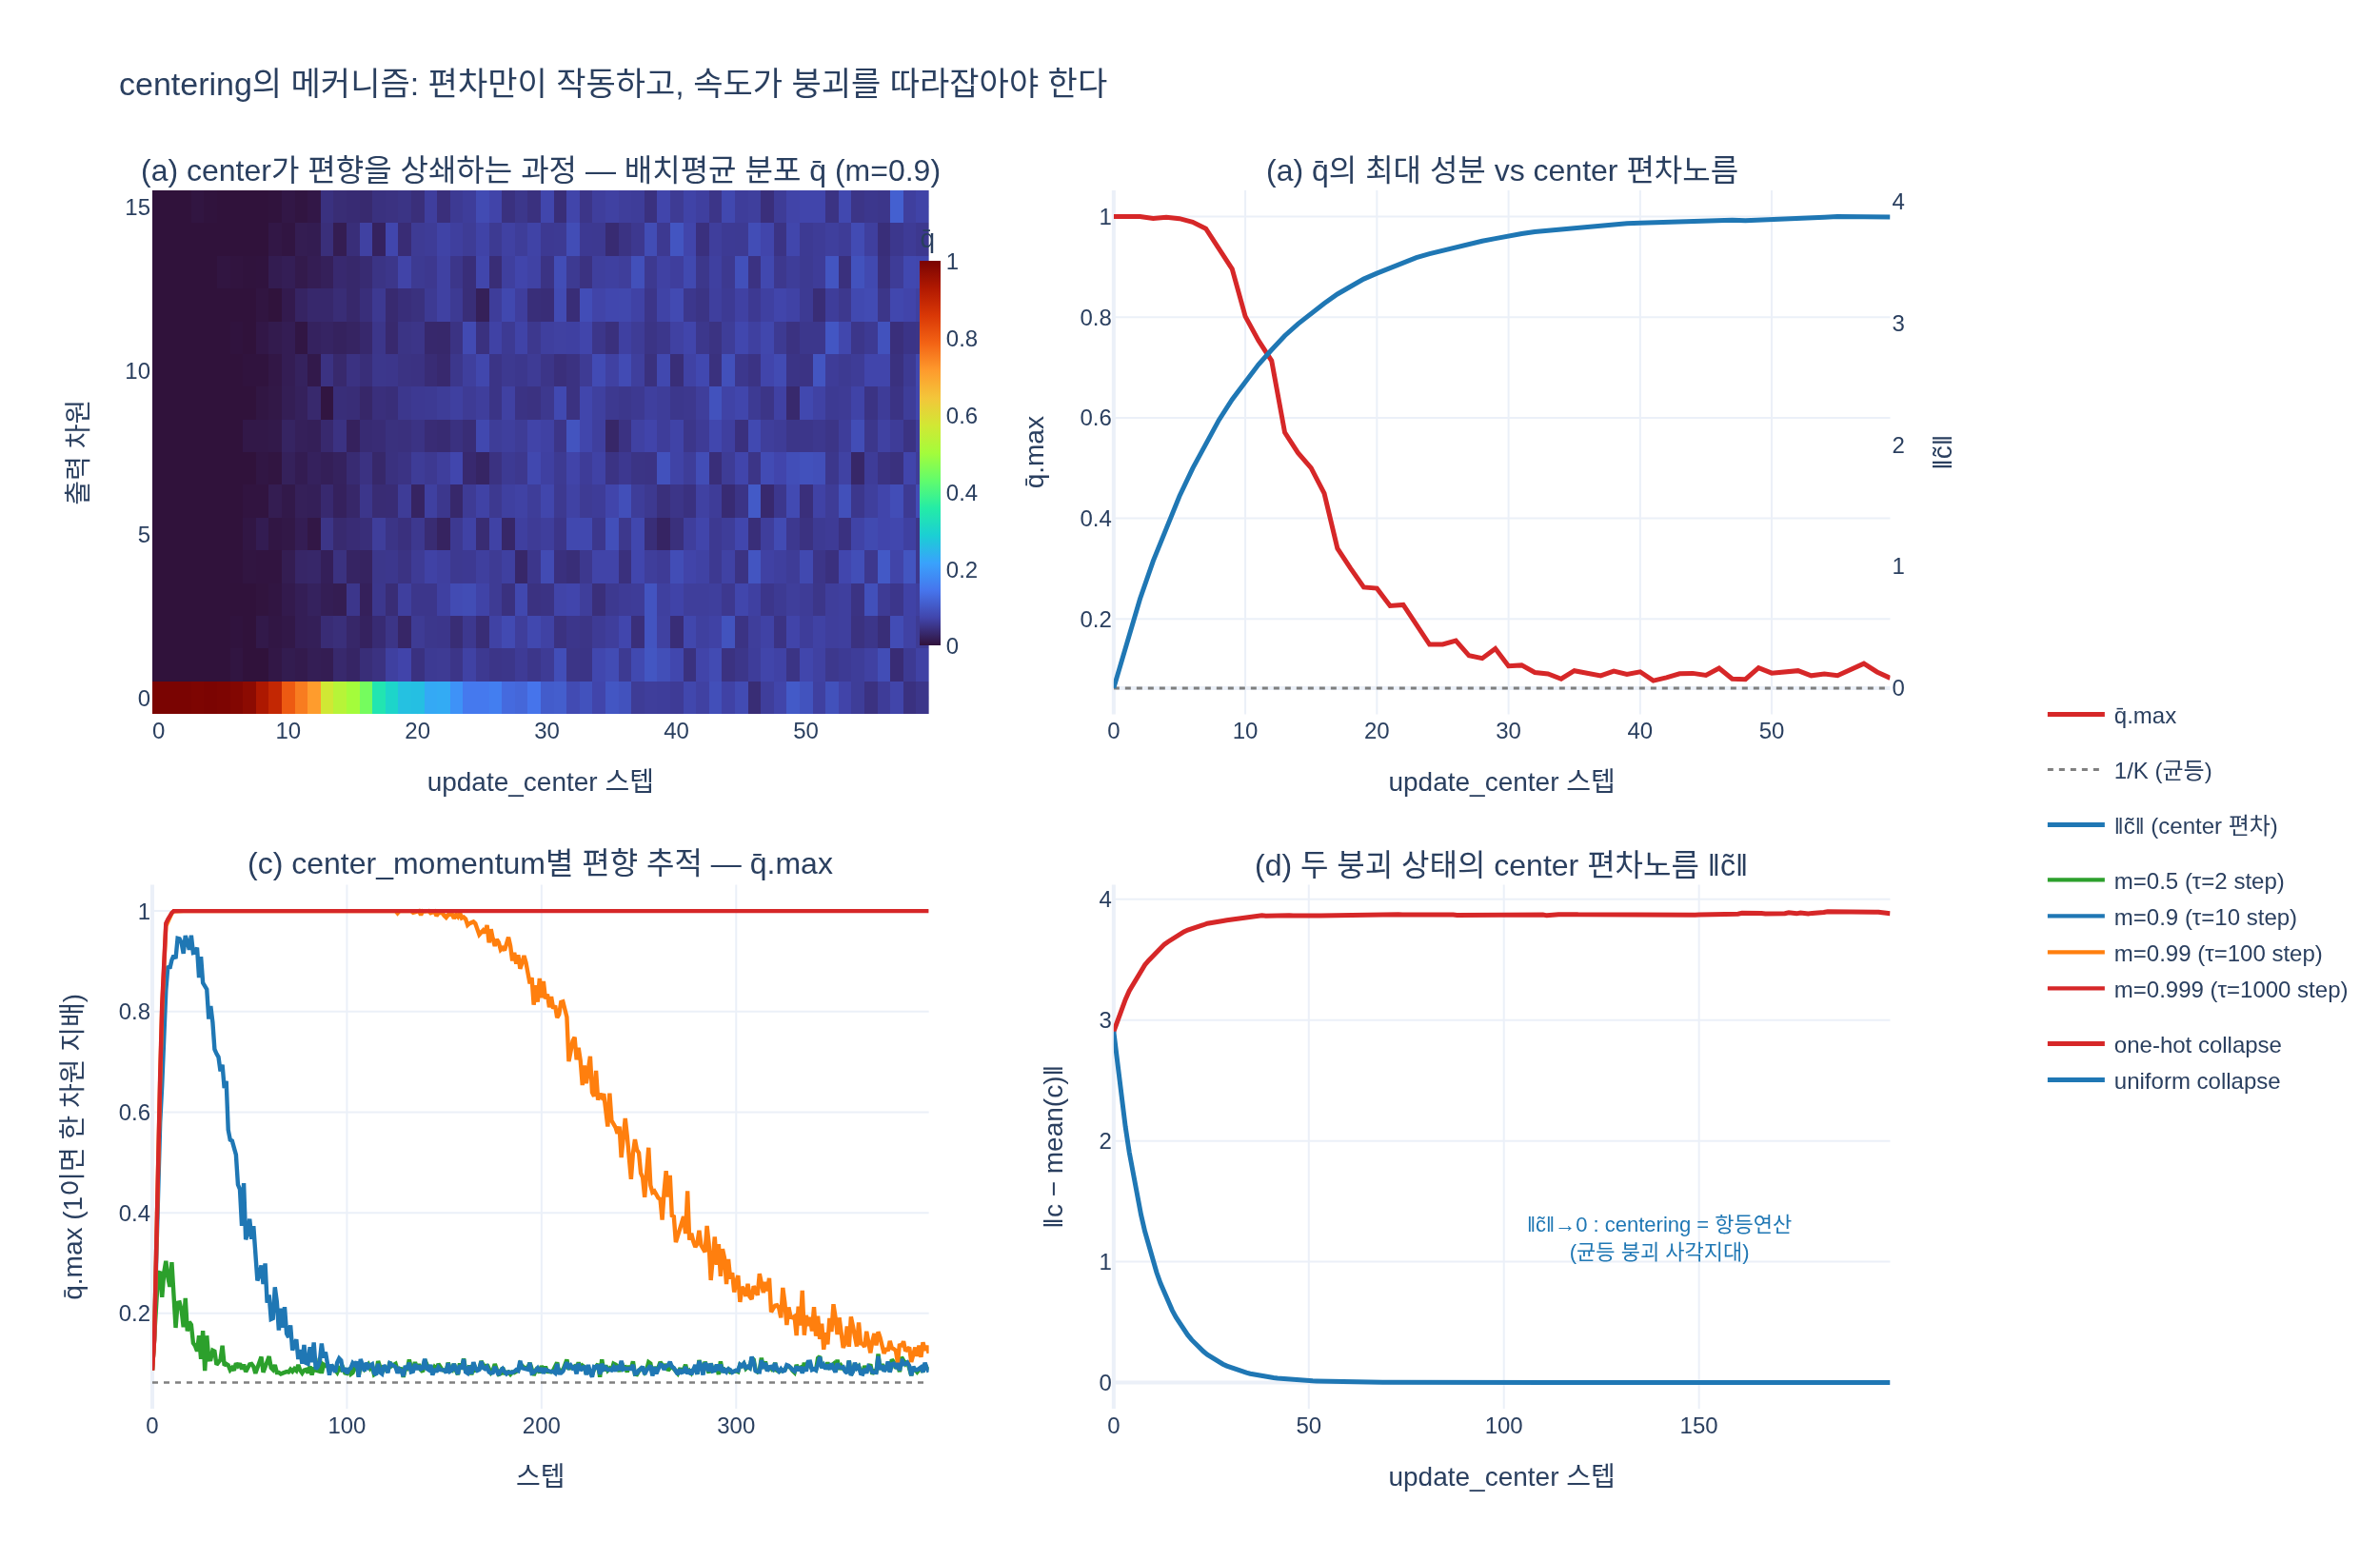

Write the Python code that produced this figure.
# ---
# jupyter:
#   jupytext:
#     text_representation:
#       extension: .py
#       format_name: percent
#       format_version: '1.3'
#   kernelspec:
#     display_name: Python 3
#     language: python
#     name: python3
# ---

# %% [markdown]
# # centering의 메커니즘 — 로짓에서 EMA 평균을 빼면 무슨 일이 일어나는가
#
# 네 가지를 수치로 확인한다.
#
# - (a) 한 차원이 계속 큰 편향 로짓에 `update_center`를 반복 적용 → center가 편향을 따라잡아 상쇄
# - (b) 시프트 불변성 — center에 상수를 더해도 결과 동일. **편차 성분만이 작동한다**
# - (c) `center_momentum` 0.5 / 0.9 / 0.99 / 0.999 → 느린 center는 급격한 붕괴를 놓친다
# - (d) 균등 붕괴 상태에서는 center의 편차가 0으로 수렴 → centering이 무력 (사각지대)

# %%
import math

import numpy as np
import plotly.graph_objects as go
import torch
import torch.nn.functional as F
from plotly.subplots import make_subplots


def _show(fig):
    try:
        from IPython import get_ipython
        if get_ipython() is not None:
            fig.show()
    except ImportError:
        pass


torch.manual_seed(0)

K = 16           # out_dim (원본은 65536, 여기선 보기 좋게 축소)
B = 256          # batch size
TEACHER_TEMP = 0.04
BIAS = 4.0       # 0번 차원에 걸린 고정 편향 (원-핫 붕괴로 미는 힘)
NOISE = 0.5      # 샘플별 로짓 변동


def update_center(center, teacher_output, m):
    """main_dino.py DINOLoss.update_center 와 동일 (all_reduce 만 제거)."""
    batch_center = teacher_output.mean(dim=0, keepdim=True)
    return center * m + batch_center * (1 - m)


def teacher_dist(logits, center, temp=TEACHER_TEMP):
    return F.softmax((logits - center) / temp, dim=-1)


print(f"K={K}  B={B}  teacher_temp={TEACHER_TEMP}  bias={BIAS}  log K = {math.log(K):.4f}")
# 출력: K=16  B=256  teacher_temp=0.04  bias=4.0  log K = 2.7726

# %% [markdown]
# ## (a) 편향 로짓 + `update_center` 반복 — center가 편향을 따라잡는 과정
#
# teacher가 매 스텝 "0번 차원이 항상 +4"인 로짓을 낸다고 두고 (붕괴로 미는 고정 압력),
# `update_center`만 반복 호출한다. 네트워크는 얼려 둔 셈이므로,
# 오직 center의 EMA 추적만이 분포를 바꾼다.
#
# 보는 지표는 **배치 평균 분포** $\bar q = \frac{1}{B}\sum_i q_i$ 다.
# "한 차원이 지배한다"는 것은 $\bar q$ 가 한 칸에 몰린다는 뜻이고,
# centering이 목표로 하는 것은 $\bar q$ 를 균등하게 만드는 것이다.
# (샘플 개개의 $q_i$ 는 sharpening 때문에 여전히 뾰족하다 — 그건 이 카드의 관심사가 아니다.)

# %%
STEPS_A = 60
bias_vec = torch.zeros(1, K)
bias_vec[0, 0] = BIAS

center = torch.zeros(1, K)
mean_dists, max_share, center_dev, center0 = [], [], [], []
for t in range(STEPS_A):
    logits = bias_vec + NOISE * torch.randn(B, K)
    q = teacher_dist(logits, center)
    qbar = q.mean(dim=0)
    mean_dists.append(qbar.numpy().copy())
    max_share.append(qbar.max().item())
    center_dev.append((center - center.mean()).norm().item())
    center0.append(center[0, 0].item())
    center = update_center(center, logits, m=0.9)

mean_dists = np.array(mean_dists)          # (STEPS_A, K)
rows = [(t, max_share[t],
         float(-(mean_dists[t] * np.log(mean_dists[t] + 1e-12)).sum()),
         center0[t], center_dev[t])
        for t in range(STEPS_A)]

print("step | qbar.max |  h(qbar) | center[0] | center 편차노름")
for t in (0, 3, 6, 10, 15, 20, 30, 40, 59):
    s, mx, h, c0, dev = rows[t]
    print(f"{s:4d} | {mx:8.4f} | {h:8.4f} | {c0:9.4f} | {dev:14.4f}")
print(f"\nlog K = {math.log(K):.4f} (균등 배치평균의 엔트로피 상한)")
# 출력: step | qbar.max |  h(qbar) | center[0] | center 편차노름
# 출력:    0 |   1.0000 |   0.0000 |    0.0000 |         0.0000
# 출력:    3 |   0.9961 |   0.0258 |    1.0773 |         1.0447
# 출력:    6 |   0.9891 |   0.0761 |    1.8631 |         1.8052
# 출력:   10 |   0.8015 |   1.0194 |    2.6042 |         2.5242
# 출력:   15 |   0.5003 |   2.0334 |    3.1810 |         3.0811
# 출력:   20 |   0.2608 |   2.5629 |    3.5195 |         3.4081
# 출력:   30 |   0.1064 |   2.7428 |    3.8390 |         3.7179
# 출력:   40 |   0.0948 |   2.7404 |    3.9461 |         3.8217
# 출력:   59 |   0.0824 |   2.7601 |    3.9967 |         3.8717
# 출력:
# 출력: log K = 2.7726

# %% [markdown]
# center[0]이 $4(1-0.9^t)$ 을 따라 `BIAS = 4.0` 으로 수렴한다 —
# $1/(1-0.9) = 10$ 스텝이 시간상수이므로 30스텝(3τ)에 3.84, 60스텝(6τ)에 4.00.
#
# 주목할 점은 **$\bar q$ 가 center보다 늦게, 그리고 훨씬 급격하게 무너진다**는 것이다.
# 남은 편향 $4 - c_0$ 을 온도 $0.04$ 로 나눈 값이 실제 로짓 격차이므로,
# $c_0 = 2.6$ (10스텝)일 때 남은 편향 1.4는 $1.4/0.04 = 35$ 로 아직 압도적이고,
# $c_0 = 3.5$ (20스텝)에서 남은 편향 0.5가 $0.5/0.04 = 12.5$ 로 샘플 노이즈 $0.5/0.04$ 와
# 같은 스케일이 되는 순간 배치 평균이 급격히 흩어진다.
# **온도로 나누기 때문에 조금 남은 편향도 크게 보인다 — centering은 sharpening과 싸우고 있다.**

# %% [markdown]
# ## (b) 시프트 불변성 — 균일 성분은 아무 일도 하지 않는다
#
# $$\mathrm{softmax}(z + a\mathbf{1}) = \mathrm{softmax}(z)$$
#
# 그러므로 center 벡터 $c$ 를 $c = \bar c\,\mathbf{1} + \tilde c$ 로 쪼개면
# ($\bar c$ = 차원 평균, $\tilde c$ = **편차**), 실제로 분포를 바꾸는 것은 $\tilde c$ 뿐이다.

# %%
c = center.clone()                       # (a)에서 학습된 center
logits = bias_vec + NOISE * torch.randn(B, K)

q_base = teacher_dist(logits, c)
q_shift = teacher_dist(logits, c + 137.0)          # 상수 137을 통째로 더함
q_dev = teacher_dist(logits, c - c.mean())         # 편차 성분만 남김
q_mean_only = teacher_dist(logits, c.mean().expand(1, K))  # 균일 성분만

print(f"center      = mean {c.mean():.4f}, 편차노름 {(c - c.mean()).norm():.4f}")
print(f"|q(c) - q(c+137)|_max      = {(q_base - q_shift).abs().max():.3e}   ← 0 (시프트 불변)")
print(f"|q(c) - q(c - mean(c))|_max = {(q_base - q_dev).abs().max():.3e}   ← 0 (편차만이 작동)")
print(f"|q(c) - q(mean(c)*1)|_max   = {(q_base - q_mean_only).abs().max():.3e}   ← 크다 (균일 성분만으론 무효과)")
print(f"|q(mean(c)*1) - q(0)|_max   = {(q_mean_only - teacher_dist(logits, torch.zeros(1, K))).abs().max():.3e}   ← 0 (균일 center == center 없음)")

# float64로 다시: 위의 8.98e-05는 float32 반올림 (137/0.04 = 3425를 exp에 넣는다)
c64, l64 = c.double(), logits.double()
d64 = (teacher_dist(l64, c64) - teacher_dist(l64, c64 + 137.0)).abs().max()
print(f"float64에서 |q(c) - q(c+137)|_max = {d64:.3e}   ← 진짜 0에 가깝다")
# 출력: center      = mean 0.2471, 편차노름 3.8700
# 출력: |q(c) - q(c+137)|_max      = 8.982e-05   ← 0 (시프트 불변)
# 출력: |q(c) - q(c - mean(c))|_max = 8.941e-07   ← 0 (편차만이 작동)
# 출력: |q(c) - q(mean(c)*1)|_max   = 1.000e+00   ← 크다 (균일 성분만으론 무효과)
# 출력: |q(mean(c)*1) - q(0)|_max   = 2.439e-19   ← 0 (균일 center == center 없음)
# 출력: float64에서 |q(c) - q(c+137)|_max = 0.000e+00   ← 진짜 0에 가깝다

# %% [markdown]
# 결론: center의 **차원 간 편차** $\tilde c$ 가 centering의 전부다.
# 편차가 0이면 center를 빼는 연산은 항등연산이다 — 이 사실이 (d)의 사각지대로 직결된다.
#
# 곱셈적 억제 관점도 수치로 확인해 둔다:
# $$\mathrm{softmax}(z-c)_i = \frac{p_i e^{-c_i/\tau}}{\sum_j p_j e^{-c_j/\tau}}$$

# %%
z = torch.tensor([[4.0, 0.0, 0.0, 0.0]])
c4 = torch.tensor([[3.0, 0.0, 0.0, 0.0]])
tau = 1.0
p = F.softmax(z / tau, dim=-1)
w = torch.exp(-c4 / tau)
reweighted = (p * w) / (p * w).sum()
direct = F.softmax((z - c4) / tau, dim=-1)
print("p           =", p.numpy().round(6))
print("e^{-c/tau}  =", w.numpy().round(6))
print("재가중 결과 =", reweighted.numpy().round(6))
print("직접 계산   =", direct.numpy().round(6))
print("일치?", torch.allclose(reweighted, direct, atol=1e-6))
# 출력: p           = [[0.947915 0.017362 0.017362 0.017362]]
# 출력: e^{-c/tau}  = [[0.049787 1.       1.       1.      ]]
# 출력: 재가중 결과 = [[0.475367 0.174878 0.174878 0.174878]]
# 출력: 직접 계산   = [[0.475367 0.174878 0.174878 0.174878]]
# 출력: 일치? True

# %% [markdown]
# ## (c) `center_momentum` — 느린 center는 급격한 붕괴를 놓친다
#
# 이번엔 편향이 **시간에 따라 커진다**: $b_t = b_{\max}(1 - e^{-t/\lambda})$.
# 승자독식 피드백이 학습률에 이끌려 로짓을 밀어올리는 상황의 대역이다.
# center EMA의 시간상수는 $1/(1-m)$ 스텝이므로, $m$ 이 클수록 추적이 느리다.

# %%
STEPS_C = 400
LAMBDA = 25.0     # 붕괴 피드백의 시간상수 (스텝)
BMAX = 8.0

bias_traj = BMAX * (1.0 - np.exp(-np.arange(STEPS_C) / LAMBDA))
momenta = [0.5, 0.9, 0.99, 0.999]
curves = {}
for m in momenta:
    torch.manual_seed(1)
    cen = torch.zeros(1, K)
    mx, dev = [], []
    for t in range(STEPS_C):
        bv = torch.zeros(1, K)
        bv[0, 0] = float(bias_traj[t])
        lg = bv + NOISE * torch.randn(B, K)
        qbar = teacher_dist(lg, cen).mean(dim=0)
        mx.append(qbar.max().item())
        dev.append(float((cen - cen.mean()).norm()))
        cen = update_center(cen, lg, m=m)
    curves[m] = (np.array(mx), np.array(dev))

print("m     | 시간상수 1/(1-m) | qbar.max @t=50 | @t=150 | @t=399 | 최종 center 편차노름")
for m in momenta:
    mx, dev = curves[m]
    print(f"{m:<5} | {1/(1-m):15.1f} | {mx[50]:14.4f} | {mx[150]:6.4f} | {mx[399]:6.4f} | {dev[-1]:20.4f}")
print(f"\n붕괴 피드백 시간상수 = {LAMBDA} 스텝. m=0.999의 center 시간상수 1000스텝은 이보다 40배 느리다.")
print(f"균등 배치평균 기준선 1/K = {1/K:.4f}")
# 출력: m     | 시간상수 1/(1-m) | qbar.max @t=50 | @t=150 | @t=399 | 최종 center 편차노름
# 출력: 0.5   |             2.0 |         0.0984 | 0.0865 | 0.0882 |               7.7532
# 출력: 0.9   |            10.0 |         0.3878 | 0.0873 | 0.0834 |               7.7450
# 출력: 0.99  |           100.0 |         1.0000 | 0.9909 | 0.1205 |               7.5581
# 출력: 0.999 |          1000.0 |         1.0000 | 1.0000 | 1.0000 |               2.4138
# 출력:
# 출력: 붕괴 피드백 시간상수 = 25.0 스텝. m=0.999의 center 시간상수 1000스텝은 이보다 40배 느리다.
# 출력: 균등 배치평균 기준선 1/K = 0.0625

# %% [markdown]
# 논문 Appendix D의 `Online centering` 표와 정확히 같은 그림이다:
# $m \in \{0, 0.9, 0.99\}$ 는 k-NN 69.1 / 69.7 / 69.4 로 모두 멀쩡하고, $m = 0.999$ 만 0.1 (붕괴).
# 여기서도 0.5 / 0.9 / 0.99 는 결국 $\bar q$ 를 $1/K$ 로 되돌리지만 0.999는 400스텝 내내 못 따라잡는다.

# %% [markdown]
# ## (d) 사각지대 — 균등 붕괴에서는 center 편차가 0으로 죽는다
#
# 두 붕괴 상태를 나란히 놓고 center 편차노름 $\lVert \tilde c \rVert$ 를 추적한다.
#
# - **원-핫 붕괴**: 모든 샘플의 로짓이 0번 차원에 몰림 → 편차 $\to$ 큼 → centering이 강하게 작동
# - **균등 붕괴**: 모든 샘플이 동일한 균등 로짓 → 배치 평균도 균등 → 편차 $\to 0$ → centering은 항등연산

# %%
STEPS_D = 200
runs = {}
for name in ("one-hot collapse", "uniform collapse"):
    torch.manual_seed(2)
    cen = torch.zeros(1, K)
    # 균등 붕괴에서 오는 잔여 편차를 보기 위해 center를 미리 원-핫 쪽으로 데워 둔다
    cen[0, 0] = 3.0
    dev, hbar = [], []
    for t in range(STEPS_D):
        if name == "one-hot collapse":
            lg = bias_vec + NOISE * torch.randn(B, K)
        else:
            lg = torch.zeros(B, K)          # 입력과 무관하게 완전히 동일·균등한 로짓
        qbar = teacher_dist(lg, cen).mean(dim=0)
        dev.append(float((cen - cen.mean()).norm()))
        hbar.append(float(-(qbar * torch.log(qbar + 1e-12)).sum()))
        cen = update_center(cen, lg, m=0.9)
    runs[name] = (np.array(dev), np.array(hbar))

print("step | one-hot: 편차노름 / h(qbar) | uniform: 편차노름 / h(qbar)")
for t in (0, 10, 30, 60, 120, 199):
    d1, h1 = runs["one-hot collapse"][0][t], runs["one-hot collapse"][1][t]
    d2, h2 = runs["uniform collapse"][0][t], runs["uniform collapse"][1][t]
    print(f"{t:4d} | {d1:12.4f} / {h1:7.4f}    | {d2:12.4f} / {h2:7.4f}")

# 사각지대의 결정적 증거: 균등 붕괴 상태에서 center를 빼도 분포가 안 바뀐다
flat = torch.zeros(B, K)
cen_uni = torch.zeros(1, K)
cen_uni[0, 0] = 3.0
for _ in range(200):
    cen_uni = update_center(cen_uni, flat, m=0.9)
print(f"\n균등 붕괴 수렴 center = {cen_uni.numpy().round(8)}")
print(f"편차노름 = {(cen_uni - cen_uni.mean()).norm():.3e}")
print("centering 적용 전후 분포 차이 =",
      float((teacher_dist(flat, cen_uni) - teacher_dist(flat, torch.zeros(1, K))).abs().max()))
print(f"h(qbar) = {math.log(K):.4f} = log K — 이미 균등, centering이 고칠 것이 없다")
# 출력: step | one-hot: 편차노름 / h(qbar) | uniform: 편차노름 / h(qbar)
# 출력:    0 |       2.9047 /  1.7267    |       2.9047 /  2.7081
# 출력:   10 |       3.5297 /  2.6499    |       1.0128 /  2.7081
# 출력:   30 |       3.8318 /  2.7340    |       0.1231 /  2.7196
# 출력:   60 |       3.8670 /  2.7534    |       0.0052 /  2.7721
# 출력:  120 |       3.8741 /  2.7535    |       0.0000 /  2.7726
# 출력:  199 |       3.8824 /  2.7613    |       0.0000 /  2.7726
# 출력:
# 출력: 균등 붕괴 수렴 center = [[0. 0. 0. 0. 0. 0. 0. 0. 0. 0. 0. 0. 0. 0. 0. 0.]]
# 출력: 편차노름 = 2.049e-09
# 출력: centering 적용 전후 분포 차이 = 3.725290298461914e-09
# 출력: h(qbar) = 2.7726 = log K — 이미 균등, centering이 고칠 것이 없다

# %% [markdown]
# 주의: `h(qbar)` 는 두 경우 모두 $\log K$ 로 같다. 배치 평균만 봐서는 두 상태를 구분할 수 없다 —
# centering은 애초에 배치 평균만 보는 장치이므로, 균등 붕괴를 **감지할 수단조차 없다**.
# 구분하려면 샘플별 엔트로피 $h(q_i)$ 를 봐야 하고, 그것을 낮추는 것은 sharpening의 일이다.

# %% [markdown]
# ## 그림

# %%
fig = make_subplots(
    rows=2, cols=2,
    subplot_titles=(
        "(a) center가 편향을 상쇄하는 과정 — 배치평균 분포 q̄ (m=0.9)",
        "(a) q̄의 최대 성분 vs center 편차노름",
        "(c) center_momentum별 편향 추적 — q̄.max",
        "(d) 두 붕괴 상태의 center 편차노름 ‖c̃‖",
    ),
    specs=[[{"type": "heatmap"}, {"secondary_y": True}],
           [{}, {}]],
    vertical_spacing=0.14, horizontal_spacing=0.10,
)

# (a) heatmap
fig.add_trace(
    go.Heatmap(z=mean_dists.T, x=list(range(STEPS_A)), y=list(range(K)),
               colorscale="Turbo", zmin=0, zmax=1,
               colorbar=dict(title="q̄", len=0.38, y=0.80, x=0.405, thickness=11)),
    row=1, col=1,
)
fig.update_xaxes(title_text="update_center 스텝", row=1, col=1)
fig.update_yaxes(title_text="출력 차원", row=1, col=1)

# (a) 곡선
steps_a = list(range(STEPS_A))
fig.add_trace(go.Scatter(x=steps_a, y=[r[1] for r in rows], name="q̄.max",
                         line=dict(color="#d62728", width=2.5)),
              row=1, col=2, secondary_y=False)
fig.add_trace(go.Scatter(x=steps_a, y=[1 / K] * STEPS_A, name="1/K (균등)",
                         line=dict(color="#7f7f7f", width=1.5, dash="dot")),
              row=1, col=2, secondary_y=False)
fig.add_trace(go.Scatter(x=steps_a, y=[r[4] for r in rows], name="‖c̃‖ (center 편차)",
                         line=dict(color="#1f77b4", width=2.5)),
              row=1, col=2, secondary_y=True)
fig.update_xaxes(title_text="update_center 스텝", row=1, col=2)
fig.update_yaxes(title_text="q̄.max", row=1, col=2, secondary_y=False)
fig.update_yaxes(title_text="‖c̃‖", row=1, col=2, secondary_y=True, showgrid=False)

# (c) 모멘텀
palette = {0.5: "#2ca02c", 0.9: "#1f77b4", 0.99: "#ff7f0e", 0.999: "#d62728"}
for m in momenta:
    mx, _ = curves[m]
    fig.add_trace(go.Scatter(x=list(range(STEPS_C)), y=mx,
                             name=f"m={m} (τ={1/(1-m):.0f} step)",
                             line=dict(color=palette[m], width=2.2),
                             legendgroup="mom"),
                  row=2, col=1)
fig.add_trace(go.Scatter(x=list(range(STEPS_C)), y=[1 / K] * STEPS_C,
                         name="1/K", showlegend=False,
                         line=dict(color="#7f7f7f", width=1.2, dash="dot")),
              row=2, col=1)
fig.update_xaxes(title_text="스텝", row=2, col=1)
fig.update_yaxes(title_text="q̄.max (1이면 한 차원 지배)", row=2, col=1)

# (d) 편차노름
for name, color in (("one-hot collapse", "#d62728"), ("uniform collapse", "#1f77b4")):
    dev, _ = runs[name]
    fig.add_trace(go.Scatter(x=list(range(STEPS_D)), y=dev, name=name,
                             line=dict(color=color, width=2.5), legendgroup="dev"),
                  row=2, col=2)
fig.add_annotation(x=140, y=0.35, xref="x4", yref="y4", showarrow=False,
                   text="‖c̃‖→0 : centering = 항등연산<br>(균등 붕괴 사각지대)",
                   font=dict(size=11, color="#1f77b4"))
fig.update_xaxes(title_text="update_center 스텝", row=2, col=2)
fig.update_yaxes(title_text="‖c − mean(c)‖", row=2, col=2)

fig.update_layout(
    height=820, width=1250,
    title_text="centering의 메커니즘: 편차만이 작동하고, 속도가 붕괴를 따라잡아야 한다",
    template="plotly_white", font=dict(size=12),
    legend=dict(orientation="v", x=1.02, y=0.42),
)

fig.write_image("/home/sungwoo/projects/swcho/dino/fm/entropy/.fm/hints/"
                "b6455eb5-dda0-439c-87bd-e7be15e4b448/expy.png", scale=2)
_show(fig)
print("saved expy.png")
# 출력: saved expy.png
